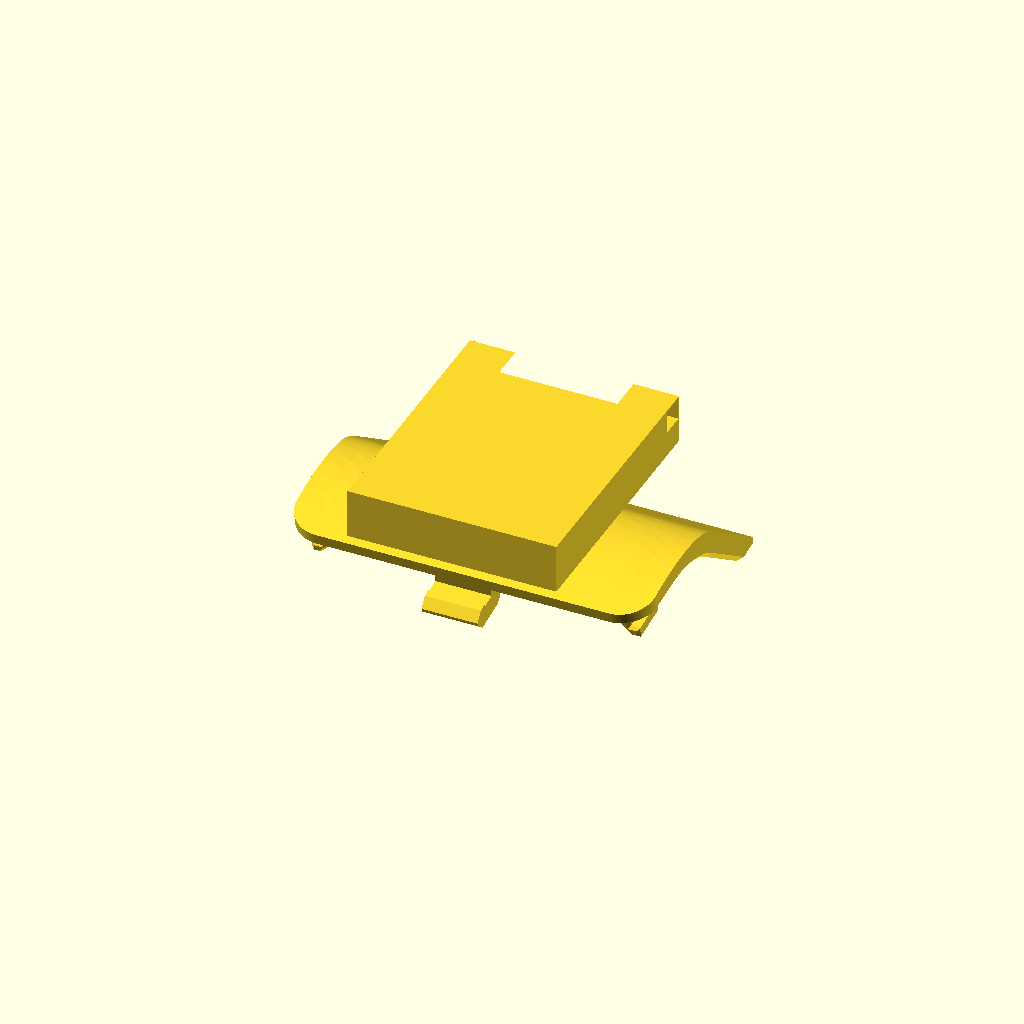
Cell 1: rendered with the file's own defaults.
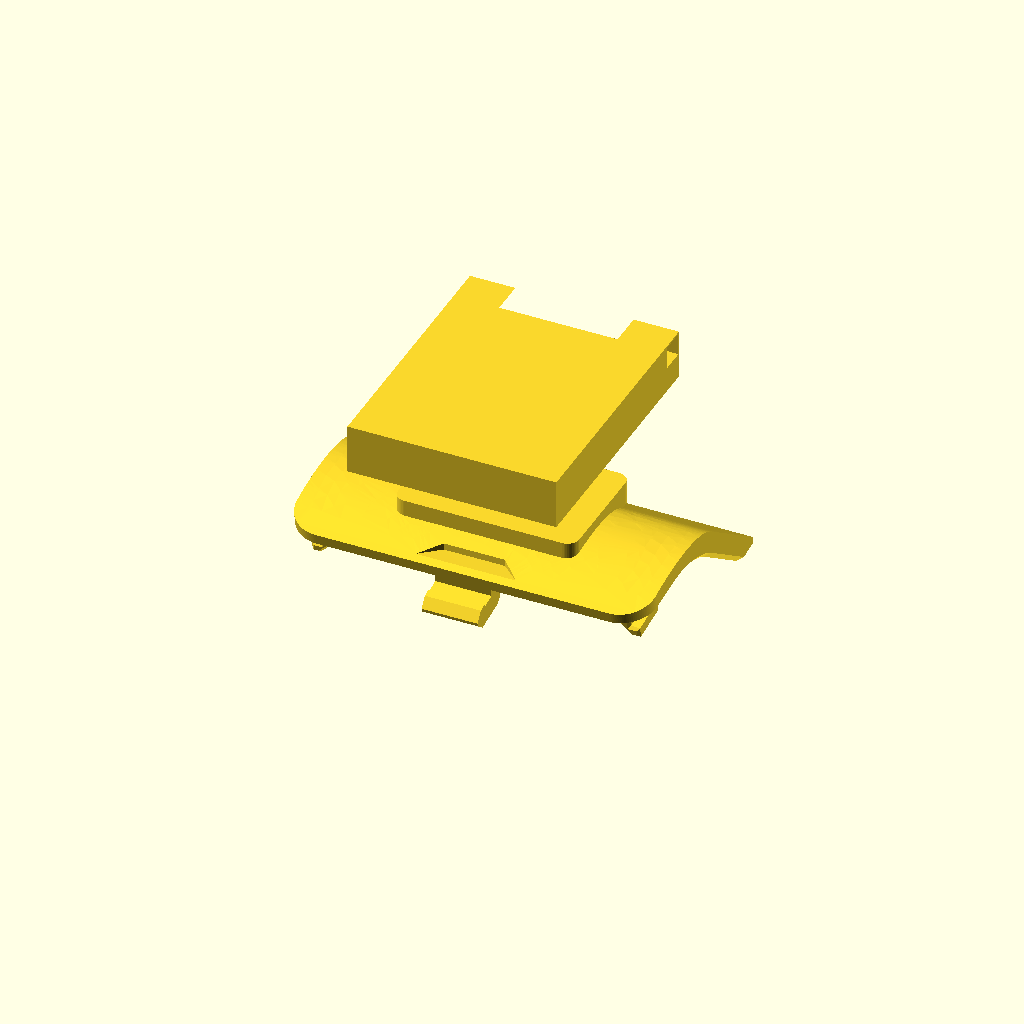
Cell 2: receiver_height = 14 (everything else at default).
One fixed orthographic camera (rotation 55°, 0°, 25°; colour scheme Cornfield) for every cell.
The OpenSCAD source (originals/Vader5Pro_V22_Modular_Receiver.scad):
// VADER 5 PRO / FLYDIGI V2 rear cover: universal G7 V22 modular gyro docking receiver.
// Matches G7 Pro V22 box and locking key exactly (source STLs imported unchanged).
// Original 85盖.3mf cover mounting clips preserved. Only the outside center is joined.
// All dimensions in millimeters.
// To view only: change show to "exploded". Export for printing with show="mount".
show = "mount"; // [mount,assembled_usb_down,assembled_usb_up,exploded]
receiver_height = 7.0;
box_height = receiver_height+5.92; // 0.07 gap to rail top (female lip z=4.85, male box bottom z=-1)
$fn=48;
module original_cover(){import("Vader5Pro_Original_V2_Cover.stl", convexity=10);}
module original_g7_v22_receiver(){translate([0,0,receiver_height])import("G7_V22_Universal_Receiver.stl", convexity=10);}
module bridge_to_outer_cover(){
    // Centered outer pad; sits at Z>=5.0 (cover's controller-facing clips are underneath).
    translate([0,0,5.0])linear_extrude(height=2.35)
        offset(r=1.15)square([15.5,9.7],center=true);
}
module vader_cover_with_receiver(){union(){original_cover();bridge_to_outer_cover();original_g7_v22_receiver();}}
module box_usb_down(){
    // G7 v22 male rail is centered at X=-1. 1mm shift matches universal receiver.
    // Male rail occupies receiver Y[-8.85,+10.75], leaving room for lock key at +Y.
    translate([1.0,3.75,box_height])import("G7_V22_Reversible_Box2.stl",convexity=10);
}
module box_usb_up(){
    // 180-degree reversal preserves the same male rail location in the receiver.
    translate([-1.0,-1.85,box_height])rotate([0,0,180])import("G7_V22_Reversible_Box2.stl",convexity=10);
}
module lock_key(){translate([0,0,receiver_height])import("G7_V22_Lock_Key.stl",convexity=10);}
if(show=="mount")vader_cover_with_receiver();
if(show=="assembled_usb_down"){vader_cover_with_receiver();box_usb_down();lock_key();}
if(show=="assembled_usb_up"){vader_cover_with_receiver();box_usb_up();lock_key();}
if(show=="exploded"){vader_cover_with_receiver();translate([0,0,12])box_usb_down();translate([0,0,6])lock_key();}
Parameter table extracted from the source (name, type, default, range or options):
show: string, default "mount", options "mount", "assembled_usb_down", "assembled_usb_up", "exploded"
receiver_height: number, default 7
